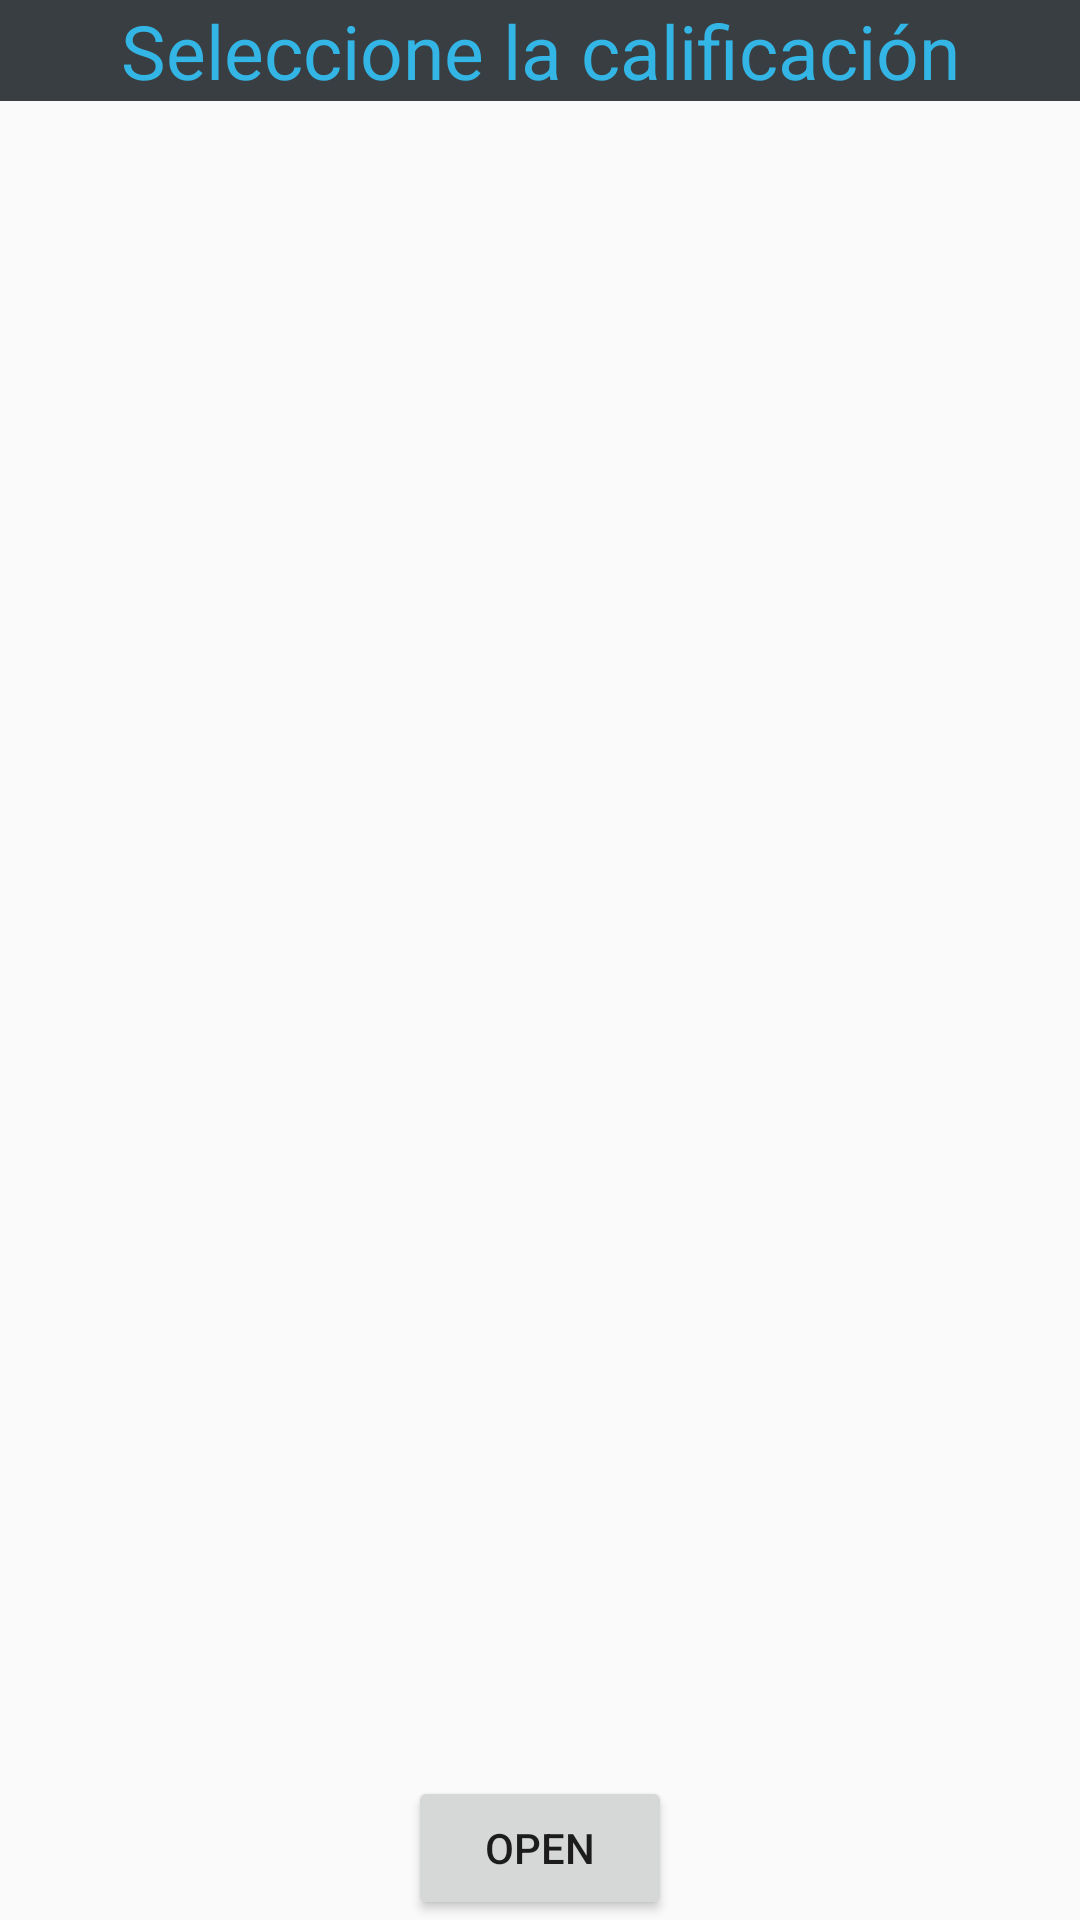

Layout XML and referenced resources for this Android screen:
<!-- AndroidManifest.xml: application theme AppTheme -->
<!-- res/layout/picker_calification.xml -->
<RelativeLayout xmlns:android="http://schemas.android.com/apk/res/android"
    xmlns:tools="http://schemas.android.com/tools"
    android:layout_width="match_parent"
    android:layout_height="match_parent"
    android:paddingBottom="@dimen/activity_vertical_margin"
    android:paddingLeft="@dimen/activity_horizontal_margin"
    android:paddingRight="@dimen/activity_horizontal_margin"
    android:paddingTop="@dimen/activity_vertical_margin"
    tools:context=".MainActivity" >

    
    <TextView
        android:layout_width="match_parent"
        android:layout_height="wrap_content"
        android:layout_gravity="center"
        android:layout_marginBottom="20dp"
        android:background="@color/accountTittleBackgroundColor"
        android:gravity="center"
        android:text="@string/calificationTextViewText"
        android:textColor="@color/accountTittleText"
        android:textSize="25sp" />


    <Button
        android:id="@+id/button11"
        android:layout_width="wrap_content"
        android:layout_height="wrap_content"
        android:layout_alignParentBottom="true"
        android:layout_centerHorizontal="true"
        android:text="Open" />

</RelativeLayout>
<!-- resources referenced by this layout -->
<resources>
  <color name="accountTittleBackgroundColor">#383e41</color>
  <color name="accountTittleText">#33B5E5</color>
  <string name="calificationTextViewText">Seleccione la calificación</string>
  <string name="hello_world">Hello world!</string>
  <style name="AppTheme" parent="Theme.AppCompat.Light.DarkActionBar">
          
      </style>
</resources>
